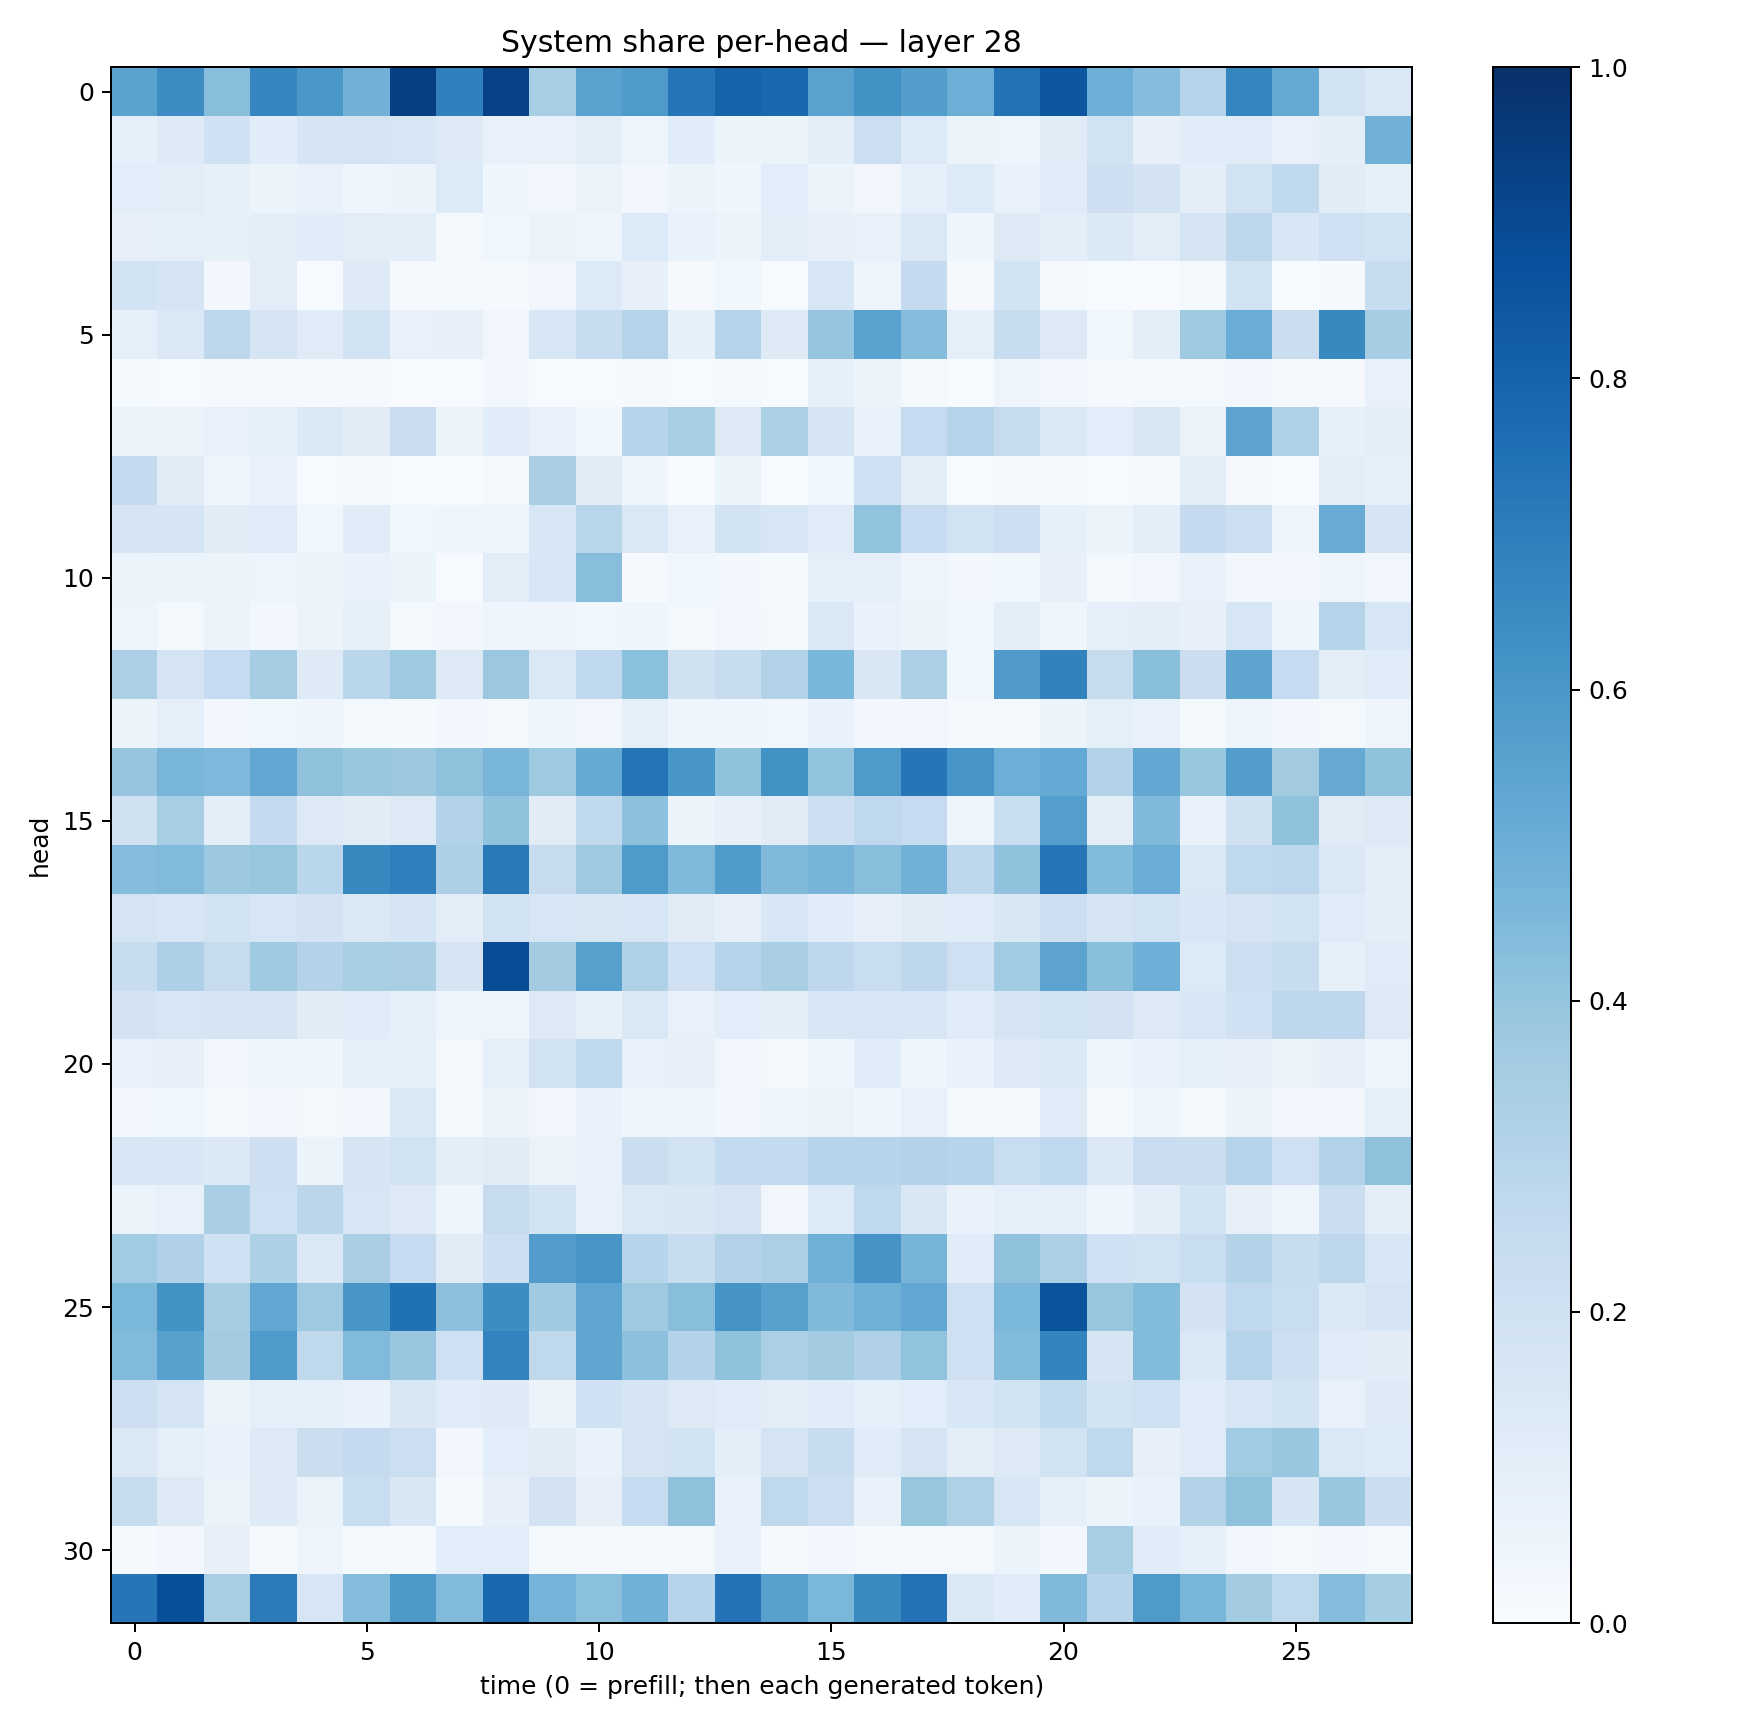

Data behind this chart, as committed beside it:
0.5470067, 0.6454748, 0.426913, 0.6708944, 0.59834766, 0.4809613, 0.93976307, 0.6895573, 0.92898256, 0.34474984, 0.55215985, 0.58906275, 0.732348, 0.8042526, 0.7819113, 0.5519547, 0.6249333, 0.57047284, 0.49712557, 0.74583066, 0.84766024, 0.49620518, 0.42981166, 0.29718146
0.09158, 0.122, 0.2023, 0.1159, 0.1654, 0.1762, 0.1625, 0.1295, 0.0743, 0.07313, 0.1043, 0.04919, 0.1171, 0.05095, 0.065, 0.1005, 0.2187, 0.1363, 0.06143, 0.04801, 0.1116, 0.1919, 0.07813, 0.1152
0.1086, 0.1045, 0.08207, 0.06231, 0.07684, 0.04094, 0.05531, 0.1331, 0.04348, 0.0239, 0.0654, 0.03116, 0.06212, 0.0418, 0.1068, 0.06005, 0.03329, 0.08713, 0.1366, 0.07105, 0.1198, 0.2114, 0.1804, 0.09623
0.08018, 0.08881, 0.08404, 0.09774, 0.1167, 0.1053, 0.09675, 0.02222, 0.0366, 0.0636, 0.04702, 0.1363, 0.0687, 0.05347, 0.1036, 0.07846, 0.0766, 0.1483, 0.04664, 0.1291, 0.09829, 0.1382, 0.1038, 0.1772
0.185, 0.1657, 0.02892, 0.1016, 0.00743, 0.1238, 0.01154, 0.0145, 0.009941, 0.03328, 0.1333, 0.07894, 0.008785, 0.03632, 0.004513, 0.164, 0.04703, 0.2521, 0.01072, 0.1856, 0.01598, 0.007635, 0.003467, 0.02068
0.09073, 0.1476, 0.2759, 0.1696, 0.1195, 0.1933, 0.0718, 0.07831, 0.03366, 0.1627, 0.2356, 0.2971, 0.08203, 0.301, 0.1226, 0.3947, 0.5546, 0.4328, 0.09331, 0.2409, 0.1285, 0.03611, 0.09934, 0.3699
0.01534, 0.00475, 0.01037, 0.01019, 0.01094, 0.01138, 0.007176, 0.004537, 0.02352, 0.00545, 0.005929, 0.009141, 0.005825, 0.01183, 0.006314, 0.08335, 0.05734, 0.02025, 0.00385, 0.0492, 0.02782, 0.01107, 0.01581, 0.01577
0.06137, 0.06441, 0.07253, 0.08408, 0.1391, 0.1117, 0.2276, 0.05702, 0.1169, 0.0755, 0.03894, 0.2947, 0.3399, 0.1307, 0.3335, 0.1671, 0.06818, 0.2476, 0.3, 0.2443, 0.1458, 0.1076, 0.1485, 0.06284
0.2506, 0.1109, 0.05056, 0.07384, 0.004809, 0.0115, 0.004972, 0.004772, 0.01979, 0.3377, 0.1116, 0.04377, 0.003873, 0.05319, 0.004644, 0.03603, 0.2075, 0.1041, 0.006072, 0.01279, 0.01684, 0.007378, 0.01225, 0.1039
0.1692, 0.1716, 0.1101, 0.12, 0.03608, 0.114, 0.03822, 0.03915, 0.04478, 0.1535, 0.2905, 0.1459, 0.07223, 0.1846, 0.1621, 0.1202, 0.4044, 0.2469, 0.1875, 0.2135, 0.08592, 0.05421, 0.09504, 0.2515
0.06602, 0.06074, 0.05388, 0.04755, 0.05623, 0.06683, 0.06055, 0.006104, 0.1019, 0.1546, 0.4288, 0.009202, 0.03529, 0.02646, 0.01454, 0.09031, 0.09163, 0.04738, 0.03125, 0.03749, 0.07998, 0.01799, 0.03493, 0.06784
0.04905, 0.01843, 0.05261, 0.02518, 0.052, 0.08429, 0.01675, 0.02676, 0.0467, 0.04711, 0.03671, 0.04163, 0.02277, 0.03337, 0.02296, 0.1452, 0.06993, 0.06166, 0.03798, 0.09795, 0.04274, 0.09306, 0.09871, 0.08122
0.3249, 0.1763, 0.2491, 0.3551, 0.1224, 0.2863, 0.3738, 0.1309, 0.3809, 0.1475, 0.2678, 0.4205, 0.197, 0.2385, 0.3097, 0.4616, 0.1503, 0.3281, 0.03604, 0.5798, 0.6823, 0.243, 0.4231, 0.2248
0.05515, 0.093, 0.03022, 0.03682, 0.04594, 0.01862, 0.01296, 0.02543, 0.01857, 0.04093, 0.03405, 0.09347, 0.04309, 0.04197, 0.0367, 0.06763, 0.03039, 0.03414, 0.01054, 0.02043, 0.05441, 0.09153, 0.07162, 0.0216
0.3977, 0.4678, 0.4504, 0.5281, 0.413, 0.39, 0.3778, 0.4138, 0.4679, 0.3741, 0.5173, 0.7346, 0.6041, 0.4076, 0.6238, 0.4027, 0.5866, 0.7266, 0.6077, 0.4983, 0.5232, 0.3091, 0.5237, 0.3907
0.1991, 0.3417, 0.09737, 0.2535, 0.125, 0.1113, 0.1317, 0.3123, 0.4084, 0.1094, 0.2629, 0.4158, 0.06, 0.08047, 0.1115, 0.2136, 0.2658, 0.2463, 0.04783, 0.2329, 0.5694, 0.1022, 0.4464, 0.07004
0.4322, 0.4436, 0.3751, 0.3937, 0.287, 0.6569, 0.6931, 0.3252, 0.7182, 0.2452, 0.3712, 0.5873, 0.4462, 0.5839, 0.449, 0.4719, 0.4297, 0.4866, 0.2763, 0.4074, 0.7376, 0.4377, 0.5039, 0.1482
0.1755, 0.1634, 0.1925, 0.1617, 0.1826, 0.1425, 0.1659, 0.104, 0.1928, 0.1602, 0.1488, 0.1563, 0.1118, 0.08168, 0.1556, 0.1151, 0.07961, 0.113, 0.12, 0.1505, 0.2151, 0.167, 0.1938, 0.1525
0.2388, 0.3273, 0.2448, 0.3686, 0.308, 0.3412, 0.337, 0.1678, 0.8868, 0.3587, 0.5612, 0.3242, 0.209, 0.302, 0.3377, 0.2763, 0.2305, 0.2742, 0.205, 0.3671, 0.544, 0.4224, 0.4949, 0.1363
0.1799, 0.1617, 0.1651, 0.1668, 0.1114, 0.1135, 0.0891, 0.04977, 0.0499, 0.1265, 0.08442, 0.1447, 0.07733, 0.1059, 0.1006, 0.1587, 0.1615, 0.1624, 0.1144, 0.1698, 0.1884, 0.1818, 0.1253, 0.1619
0.07557, 0.07885, 0.03379, 0.04286, 0.0393, 0.08764, 0.09303, 0.0175, 0.09316, 0.1933, 0.2623, 0.07311, 0.07956, 0.0339, 0.02171, 0.0413, 0.1169, 0.04477, 0.06996, 0.1269, 0.1388, 0.04829, 0.06876, 0.09334
0.02861, 0.03643, 0.02037, 0.0347, 0.02013, 0.03515, 0.1461, 0.01317, 0.05708, 0.0329, 0.06852, 0.04195, 0.04211, 0.025, 0.04938, 0.06457, 0.03935, 0.07066, 0.01183, 0.01507, 0.1185, 0.01459, 0.04023, 0.02154
0.1534, 0.1537, 0.138, 0.2141, 0.06193, 0.1675, 0.1942, 0.0957, 0.1101, 0.0657, 0.07392, 0.2201, 0.1907, 0.2574, 0.2545, 0.2956, 0.2935, 0.3058, 0.2934, 0.234, 0.2668, 0.1391, 0.2298, 0.2199
0.0625, 0.07069, 0.3388, 0.2085, 0.2825, 0.1598, 0.126, 0.04513, 0.2438, 0.1863, 0.07778, 0.1478, 0.1507, 0.1736, 0.03214, 0.1344, 0.2657, 0.1492, 0.06996, 0.09172, 0.08747, 0.04377, 0.1011, 0.1839
0.3643, 0.3182, 0.2009, 0.3314, 0.1477, 0.3396, 0.2476, 0.1114, 0.2141, 0.5768, 0.6024, 0.2967, 0.235, 0.3094, 0.335, 0.4909, 0.61, 0.4712, 0.1151, 0.4115, 0.328, 0.203, 0.1921, 0.2333
0.458, 0.6248, 0.3509, 0.5297, 0.3725, 0.6037, 0.75, 0.417, 0.6432, 0.3684, 0.5355, 0.3745, 0.4276, 0.6119, 0.5616, 0.4484, 0.4895, 0.5306, 0.2047, 0.4609, 0.8603, 0.3914, 0.4389, 0.1822
0.4442, 0.5568, 0.3563, 0.5869, 0.2725, 0.4449, 0.39, 0.2086, 0.6776, 0.2704, 0.5341, 0.415, 0.306, 0.4063, 0.3326, 0.363, 0.3175, 0.4031, 0.2043, 0.4383, 0.6747, 0.1677, 0.4404, 0.1427
0.2138, 0.1771, 0.06435, 0.09207, 0.0901, 0.06976, 0.1514, 0.1174, 0.1222, 0.06083, 0.2016, 0.1658, 0.128, 0.1195, 0.1016, 0.1171, 0.08653, 0.1082, 0.1535, 0.193, 0.2635, 0.185, 0.2037, 0.1205
0.1444, 0.09326, 0.06678, 0.1256, 0.2188, 0.2507, 0.2164, 0.02418, 0.1085, 0.1097, 0.06722, 0.1762, 0.1837, 0.1015, 0.1777, 0.2365, 0.1186, 0.178, 0.09926, 0.1256, 0.1905, 0.266, 0.08079, 0.1175
0.2434, 0.1307, 0.06462, 0.1238, 0.06586, 0.2332, 0.1503, 0.01264, 0.08191, 0.1815, 0.07888, 0.2497, 0.412, 0.07273, 0.2732, 0.2187, 0.07675, 0.3916, 0.3211, 0.1569, 0.09282, 0.06176, 0.06947, 0.3065
0.0134, 0.02934, 0.0809, 0.009835, 0.04871, 0.01856, 0.0123, 0.1085, 0.1057, 0.02163, 0.02083, 0.01365, 0.02283, 0.06899, 0.01092, 0.03004, 0.0116, 0.01284, 0.01774, 0.06074, 0.0299, 0.34, 0.1134, 0.09095
0.7272, 0.8822, 0.34, 0.7095, 0.159, 0.437, 0.5905, 0.4415, 0.7837, 0.4728, 0.4182, 0.4858, 0.2966, 0.7416, 0.5604, 0.4601, 0.6531, 0.7444, 0.1382, 0.1153, 0.448, 0.2962, 0.5897, 0.4662
